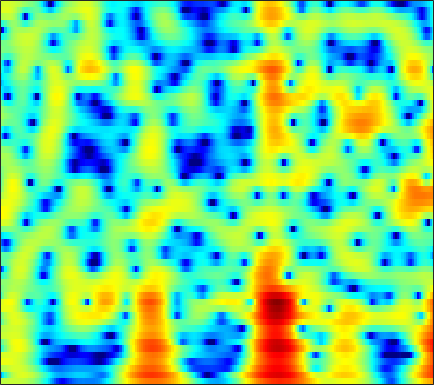

The data file committed next to this chart (first rows):
2.1475, 2.241, 2.3671, 2.4838, 2.5609, 2.6421, 2.6815, 2.678, 2.6234, 2.5102, 2.3278, 2.1376, 1.8175, 1.4106, 1.0457, 0.47501, -0.19675, -0.77367, -1.6432, -2.64, -3.7811, -4.7349, -6.1643, -7.7738
-8.324, -5.4, -2.669, -0.7291, 0.3763, 1.51, 2.336, 2.788, 3.203, 3.425, 3.474, 3.407, 3.19, 2.834, 2.48, 1.898, 1.194, 0.5926, -0.3056, -1.3, -2.378, -3.231, -4.392, -5.531
1.419, 1.667, 2.059, 2.458, 2.731, 3.025, 3.215, 3.281, 3.258, 3.103, 2.812, 2.504, 1.975, 1.315, 0.7321, -0.1558, -1.164, -1.99, -3.168, -4.422, -5.71, -6.65, -7.828, -8.824
3.948, 3.946, 3.936, 3.906, 3.861, 3.758, 3.589, 3.409, 3.088, 2.656, 2.103, 1.599, 0.8002, -0.1528, -0.9798, -2.249, -3.736, -5.009, -6.973, -9.328, -12.24, -14.97, -20.01, -29.1
3.24, 3.257, 3.331, 3.434, 3.505, 3.562, 3.542, 3.457, 3.239, 2.887, 2.393, 1.925, 1.171, 0.2698, -0.5008, -1.653, -2.913, -3.927, -5.367, -6.862, -8.346, -9.404, -10.66, -11.67
-3.466, -2.127, -0.1461, 1.513, 2.478, 3.426, 4.03, 4.281, 4.379, 4.223, 3.828, 3.386, 2.608, 1.633, 0.7804, -0.5053, -1.904, -3, -4.47, -5.843, -7.001, -7.68, -8.322, -8.732
-1.222, -0.4143, 0.9492, 2.219, 3, 3.783, 4.274, 4.457, 4.471, 4.23, 3.735, 3.2, 2.248, 1.009, -0.1384, -2.003, -4.324, -6.498, -10.33, -16.44, -30.96, -21.37, -14.47, -11.18
2.633, 2.679, 2.83, 3.034, 3.181, 3.327, 3.379, 3.337, 3.155, 2.808, 2.289, 1.781, 0.9336, -0.08137, -0.9603, -2.283, -3.718, -4.807, -6.191, -7.339, -8.03, -8.204, -7.989, -7.457
1.809, 1.992, 2.297, 2.603, 2.805, 2.995, 3.075, 3.048, 2.889, 2.58, 2.127, 1.696, 1.006, 0.2053, -0.4684, -1.46, -2.508, -3.299, -4.302, -5.192, -5.894, -6.26, -6.469, -6.356
-1.886, -0.4281, 1.091, 2.187, 2.776, 3.308, 3.578, 3.636, 3.536, 3.259, 2.823, 2.404, 1.71, 0.8887, 0.193, -0.8591, -2.102, -3.167, -4.783, -6.684, -8.929, -10.78, -12.71, -12.36
-0.487, 0.6823, 1.94, 2.827, 3.266, 3.585, 3.626, 3.496, 3.138, 2.622, 1.965, 1.417, 0.6365, -0.1816, -0.7819, -1.627, -2.596, -3.463, -4.836, -6.502, -8.484, -10.05, -11.64, -11.29
3.632, 3.755, 3.933, 4.033, 3.996, 3.757, 3.23, 2.636, 1.541, 0.1092, -1.605, -2.891, -4.264, -4.852, -4.813, -4.457, -4.167, -4.117, -4.341, -4.841, -5.439, -5.898, -6.319, -6.37
3.224, 3.682, 4.226, 4.565, 4.636, 4.421, 3.822, 3.075, 1.587, -0.6092, -3.828, -7.237, -13.37, -11.88, -8.143, -5.234, -3.697, -3.12, -2.965, -3.404, -4.517, -5.855, -8.6, -13.4
-2.537, -0.4695, 1.317, 2.393, 2.866, 3.134, 3.039, 2.756, 2.143, 1.315, 0.3856, -0.2838, -0.9849, -1.434, -1.548, -1.515, -1.492, -1.561, -1.788, -2.22, -2.866, -3.479, -4.341, -4.971
-0.5814, -0.09764, 0.5443, 1.1, 1.424, 1.699, 1.807, 1.777, 1.619, 1.32, 0.9185, 0.5832, 0.1446, -0.3336, -0.7118, -1.166, -1.577, -1.878, -2.24, -2.518, -2.692, -2.735, -2.667, -2.397
0.3268, 0.3274, 0.5265, 0.862, 1.14, 1.486, 1.744, 1.857, 1.87, 1.731, 1.438, 1.107, 0.5363, -0.143, -0.7467, -1.672, -2.651, -3.371, -4.212, -4.744, -4.813, -4.55, -3.866, -2.967
-3.293, -3.019, -1.862, -0.4816, 0.4605, 1.504, 2.263, 2.65, 2.923, 2.945, 2.711, 2.356, 1.618, 0.6039, -0.3618, -2.041, -4.236, -6.326, -10, -14.69, -14.85, -11.43, -7.548, -4.734
-13.31, -9.647, -4.93, -1.923, -0.334, 1.207, 2.275, 2.826, 3.277, 3.428, 3.262, 2.967, 2.283, 1.258, 0.2972, -1.29, -3.257, -4.95, -7.281, -9.159, -9.505, -8.663, -6.865, -4.884
-1.377, -1.387, -0.9666, -0.2374, 0.3943, 1.226, 1.959, 2.406, 2.841, 3.051, 3.021, 2.84, 2.375, 1.607, 0.8387, -0.4077, -1.947, -3.256, -5.179, -7.188, -9.002, -9.747, -9.23, -7.282
-1.174, -1.444, -1.484, -1.145, -0.6845, 0.1032, 0.9561, 1.56, 2.247, 2.743, 3.024, 3.049, 2.891, 2.469, 1.944, 0.9876, -0.2882, -1.513, -3.602, -6.41, -10.35, -13.62, -12.87, -8.397
-6.845, -8.249, -9.485, -8.657, -6.946, -4.439, -2.274, -0.9476, 0.4455, 1.481, 2.194, 2.53, 2.735, 2.725, 2.572, 2.174, 1.598, 1.053, 0.227, -0.6103, -1.31, -1.64, -1.687, -1.343
-10.56, -12.34, -14.8, -13.27, -10.23, -6.689, -4.057, -2.559, -1.029, 0.09768, 0.9046, 1.378, 1.807, 2.062, 2.178, 2.22, 2.15, 2.056, 1.881, 1.674, 1.475, 1.337, 1.179, 1.051
-6.065, -5.615, -5.079, -4.407, -3.793, -2.906, -2.052, -1.486, -0.8707, -0.3928, -0.02717, 0.2146, 0.5616, 0.8828, 1.129, 1.458, 1.746, 1.928, 2.107, 2.209, 2.228, 2.189, 2.043, 1.786
-0.5174, -0.2479, 0.004351, 0.1401, 0.1704, 0.09317, -0.158, -0.4636, -1.029, -1.727, -2.37, -2.715, -2.742, -2.187, -1.566, -0.6559, 0.2133, 0.757, 1.342, 1.767, 2.033, 2.138, 2.155, 2.005
3.433, 3.381, 3.217, 2.897, 2.528, 1.823, 0.7941, -0.2491, -2.15, -4.908, -9.117, -14.2, -16.71, -9.916, -6.775, -4.123, -2.41, -1.514, -0.6708, -0.09041, 0.3194, 0.5544, 0.7979, 0.9575
4.862, 4.728, 4.447, 4.022, 3.581, 2.8, 1.764, 0.7873, -0.808, -2.722, -4.73, -5.999, -6.78, -6.257, -5.586, -4.719, -4.195, -4.002, -3.949, -3.979, -3.912, -3.71, -3.216, -2.522
4.647, 4.63, 4.517, 4.28, 4.009, 3.512, 2.858, 2.264, 1.363, 0.384, -0.6199, -1.299, -2.145, -2.872, -3.425, -4.275, -5.375, -6.479, -8.429, -11.05, -13.62, -13.77, -11.23, -8.351
3.33, 3.629, 3.921, 4.056, 4.047, 3.88, 3.54, 3.185, 2.587, 1.877, 1.051, 0.4027, -0.4963, -1.5, -2.297, -3.535, -5.006, -6.377, -8.63, -11.5, -14.26, -14.61, -12.51, -10.04
1.287, 2.167, 3.096, 3.734, 4.024, 4.16, 4.025, 3.764, 3.235, 2.505, 1.641, 0.923, -0.0338, -0.9883, -1.639, -2.468, -3.286, -3.919, -4.799, -5.665, -6.456, -6.929, -7.462, -7.948
-0.4014, 1.162, 2.747, 3.839, 4.365, 4.698, 4.636, 4.331, 3.579, 2.458, 1.056, -0.2206, -1.906, -3.183, -3.595, -3.432, -2.965, -2.611, -2.381, -2.426, -2.783, -3.276, -4.344, -6.002
-1.074, 0.6639, 2.412, 3.606, 4.17, 4.524, 4.431, 4.061, 3.122, 1.623, -0.6205, -3.028, -8.172, -21.42, -17.47, -8.139, -4.321, -2.652, -1.276, -0.5885, -0.3938, -0.5363, -1.022, -1.855
-1.004, 0.1965, 1.463, 2.345, 2.765, 3.014, 2.915, 2.628, 1.982, 1.009, -0.2814, -1.323, -2.732, -3.593, -3.678, -3.033, -1.994, -1.238, -0.4169, 0.1342, 0.3957, 0.4194, 0.2495, -0.1181
-0.1764, 0.4313, 1.08, 1.518, 1.709, 1.759, 1.599, 1.359, 0.9143, 0.3961, -0.179, -0.5235, -0.8812, -1.016, -0.9755, -0.7167, -0.3115, 0.01452, 0.431, 0.7433, 0.9037, 0.9161, 0.7493, 0.4026
0.8117, 1.085, 1.309, 1.366, 1.29, 1.031, 0.604, 0.1809, -0.4956, -1.174, -1.721, -1.991, -2.033, -1.75, -1.344, -0.6857, 0.004952, 0.4984, 1.068, 1.474, 1.707, 1.75, 1.622, 1.27
1.474, 1.524, 1.461, 1.231, 0.9287, 0.3398, -0.5121, -1.359, -2.811, -4.704, -6.763, -8.027, -7.883, -5.894, -4.155, -2.104, -0.4631, 0.5266, 1.533, 2.247, 2.677, 2.818, 2.791, 2.496
0.8176, 0.6408, 0.3614, 0.02585, -0.2786, -0.8311, -1.643, -2.499, -4.088, -6.513, -10.06, -13.44, -12.98, -8.229, -5.411, -2.613, -0.5787, 0.6066, 1.815, 2.684, 3.233, 3.456, 3.501, 3.27
-1.901, -2.559, -3.133, -3.23, -3.074, -2.808, -2.686, -2.753, -3.058, -3.51, -3.985, -4.113, -3.868, -3.095, -2.274, -1.07, 0.1413, 0.9664, 1.954, 2.734, 3.302, 3.572, 3.693, 3.541
-6.717, -10.53, -15.21, -10.86, -7.697, -5.014, -3.45, -2.754, -2.273, -2.088, -2.122, -2.141, -2.155, -1.99, -1.721, -1.107, -0.2441, 0.4844, 1.483, 2.397, 3.152, 3.566, 3.9, 3.939
-3.36, -5.012, -6.279, -5.693, -4.622, -3.248, -2.293, -1.87, -1.67, -1.897, -2.428, -3.097, -4.207, -5.415, -6.038, -5.79, -4.272, -2.726, -0.7436, 0.9538, 2.269, 3.018, 3.713, 4.07
0.7305, 0.1517, -0.4231, -0.7533, -0.8721, -0.9279, -1.027, -1.185, -1.576, -2.34, -3.451, -4.724, -7.167, -11.2, -16.81, -19.36, -10.44, -6.688, -3.338, -0.9647, 0.7612, 1.741, 2.686, 3.289
1.626, 1.135, 0.5569, 0.07593, -0.2229, -0.5714, -0.907, -1.201, -1.686, -2.299, -3.131, -3.892, -4.924, -5.943, -6.397, -6.323, -5.43, -4.372, -2.832, -1.34, -0.01658, 0.8384, 1.767, 2.43
1.05, 0.3874, -0.3695, -0.9086, -1.16, -1.352, -1.436, -1.498, -1.664, -1.897, -2.319, -2.669, -3.209, -3.715, -3.976, -4.095, -3.843, -3.384, -2.466, -1.357, -0.1911, 0.6328, 1.608, 2.362
-0.9616, -2.358, -3.993, -4.789, -4.634, -3.763, -2.761, -2.123, -1.547, -1.371, -1.49, -1.792, -2.567, -3.598, -4.562, -5.856, -6.527, -6.206, -4.61, -2.518, -0.5409, 0.7382, 2.115, 3.144
-4.135, -7.042, -13.72, -28.48, -13.79, -7.573, -4.386, -2.891, -1.633, -1.058, -1.001, -1.356, -2.278, -3.915, -5.804, -9.889, -18.52, -17.84, -8.682, -3.974, -0.9046, 0.786, 2.482, 3.678
-5.216, -5.946, -6.665, -6.711, -6.137, -4.824, -3.409, -2.509, -1.648, -1.112, -1.047, -1.249, -1.77, -2.612, -3.373, -4.302, -4.726, -4.531, -3.507, -1.968, -0.3509, 0.7601, 2.036, 3.021
-7.39, -6.275, -5.169, -4.268, -3.616, -2.735, -1.907, -1.355, -0.7674, -0.4541, -0.4147, -0.5366, -0.981, -1.611, -2.128, -2.75, -3.091, -3.012, -2.464, -1.476, -0.2985, 0.5992, 1.665, 2.508
-5.861, -5.087, -4.264, -3.422, -2.708, -1.698, -0.6947, -0.03048, 0.6634, 1.024, 1.086, 0.8642, 0.1631, -1.015, -2.233, -4.38, -6.746, -7.547, -6.035, -3.342, -0.963, 0.446, 1.866, 2.794
-3.622, -4.955, -6.647, -6.967, -5.757, -3.338, -1.112, 0.2122, 1.472, 2.262, 2.529, 2.383, 1.77, 0.5602, -0.8516, -3.567, -7.332, -9.236, -6.573, -2.844, -0.1847, 1.221, 2.501, 3.236
-3.634, -6.13, -10.75, -13.45, -9.882, -5.358, -2.341, -0.7066, 0.8111, 1.798, 2.293, 2.394, 2.245, 1.792, 1.294, 0.5615, -0.05473, -0.2717, -0.1636, 0.2814, 0.8568, 1.263, 1.649, 1.836
-1.205, -2.001, -2.767, -2.954, -2.656, -1.843, -0.8089, -0.06657, 0.8168, 1.467, 1.892, 2.072, 2.121, 1.991, 1.807, 1.493, 1.142, 0.8863, 0.5551, 0.2596, -0.01442, -0.2183, -0.4831, -0.7365
0.09955, -0.1713, -0.3512, -0.3149, -0.1526, 0.226, 0.7046, 1.074, 1.539, 1.921, 2.203, 2.329, 2.365, 2.264, 2.103, 1.771, 1.314, 0.8766, 0.1778, -0.6594, -1.645, -2.467, -3.562, -4.479
-0.4489, -0.4926, -0.3289, 0.03671, 0.3947, 0.9234, 1.437, 1.806, 2.211, 2.537, 2.75, 2.83, 2.847, 2.74, 2.567, 2.196, 1.643, 1.09, 0.1287, -1.171, -2.932, -4.67, -7.828, -12.42
-4.332, -4.049, -2.955, -1.583, -0.6112, 0.4683, 1.312, 1.794, 2.276, 2.594, 2.782, 2.864, 2.906, 2.863, 2.763, 2.523, 2.117, 1.683, 0.8795, -0.2335, -1.713, -3.108, -5.362, -7.756
-35.5, -14.62, -7.126, -3.438, -1.685, -0.1368, 0.8002, 1.188, 1.441, 1.47, 1.435, 1.436, 1.506, 1.671, 1.823, 1.986, 2.032, 1.946, 1.663, 1.191, 0.5623, 0.03063, -0.6954, -1.29
-3.584, -3.164, -1.977, -0.6927, 0.07073, 0.7091, 0.8373, 0.613, -0.1524, -1.336, -2.644, -3.309, -3.159, -2.016, -0.9947, 0.1626, 0.9702, 1.339, 1.57, 1.567, 1.402, 1.226, 0.9879, 0.7975
1.755, 1.941, 2.199, 2.377, 2.398, 2.174, 1.54, 0.7219, -1.046, -3.938, -9.188, -17.78, -13.88, -6.543, -3.787, -1.57, -0.3486, 0.1406, 0.3741, 0.2644, -0.03818, -0.3029, -0.5475, -0.5828
3.309, 3.451, 3.546, 3.515, 3.387, 3.03, 2.442, 1.81, 0.7424, -0.5651, -1.868, -2.572, -2.762, -2.263, -1.753, -1.221, -1.048, -1.19, -1.789, -2.854, -4.345, -5.642, -7.14, -7.305
2.985, 3.109, 3.193, 3.197, 3.142, 2.995, 2.756, 2.503, 2.107, 1.65, 1.187, 0.861, 0.4805, 0.1366, -0.1386, -0.631, -1.335, -2.074, -3.411, -5.301, -8.038, -11.02, -17.71, -20.11
